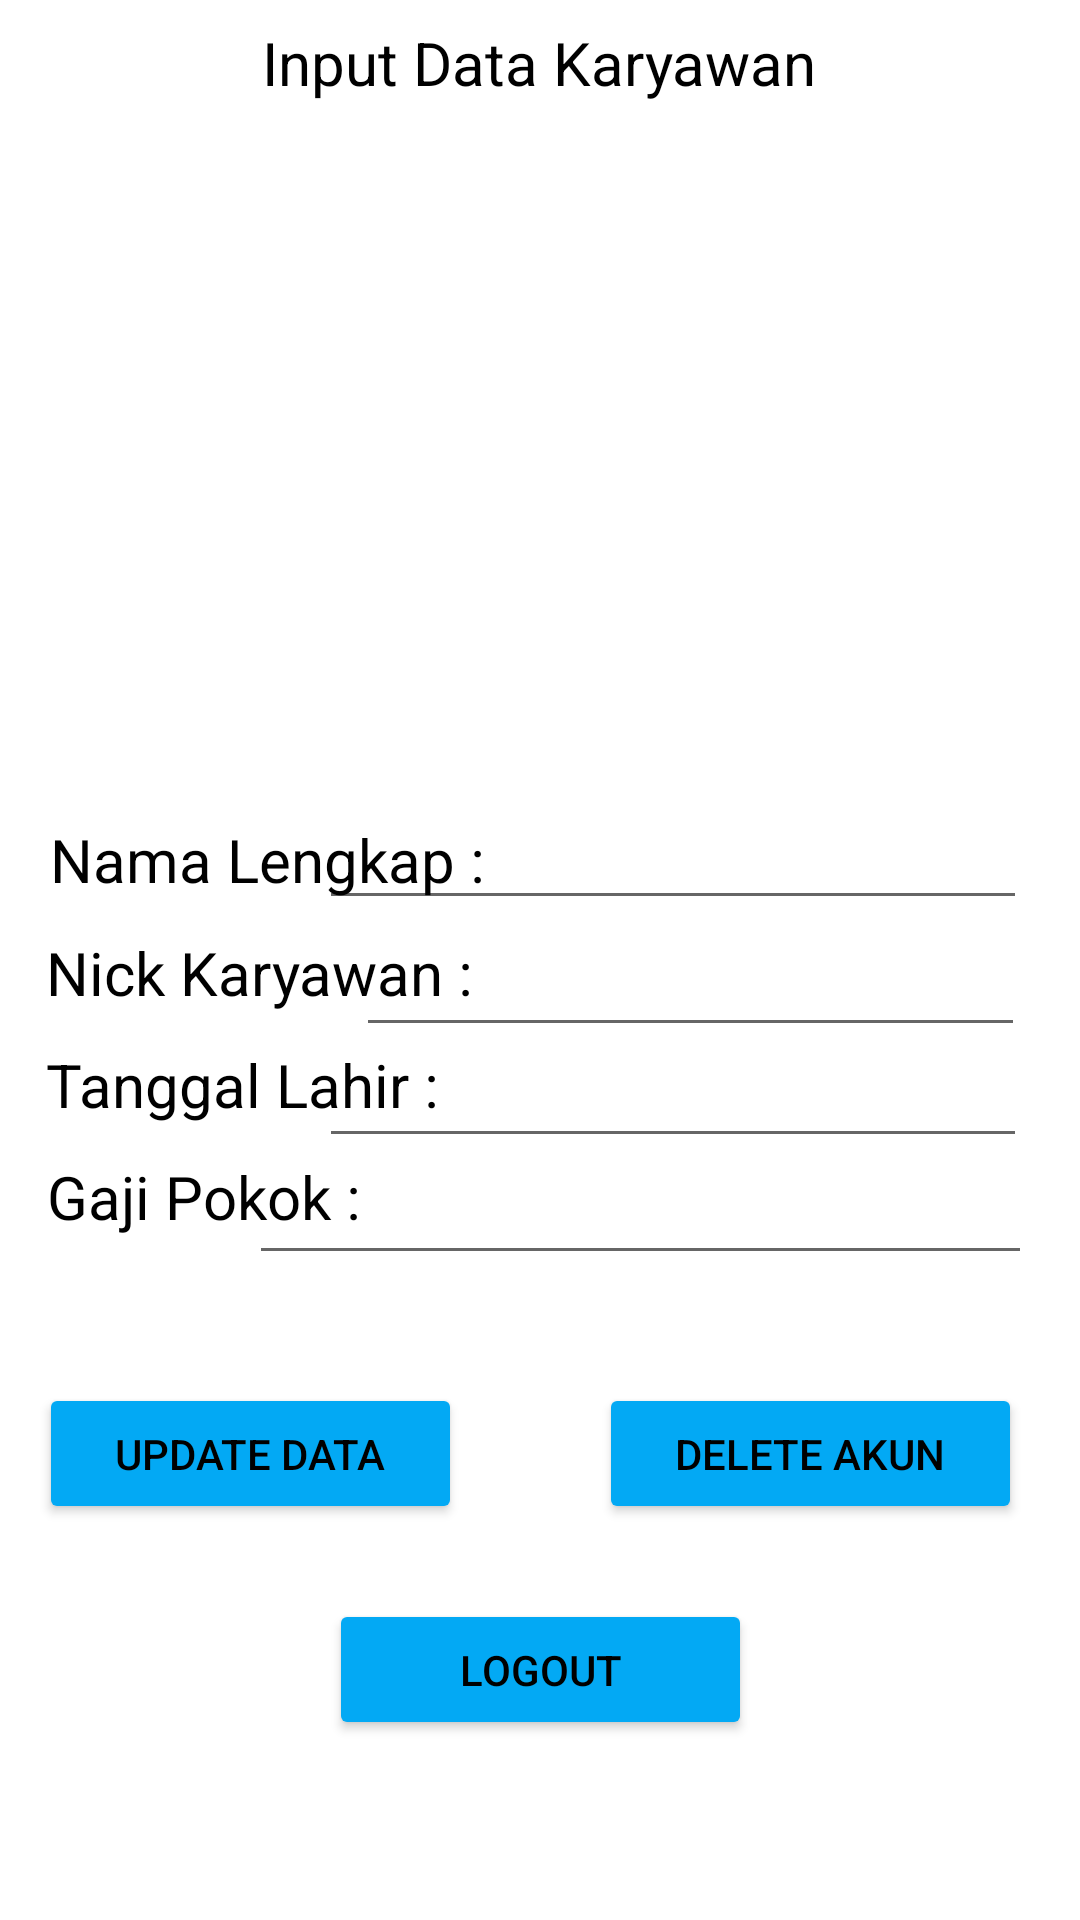

Layout XML and referenced resources for this Android screen:
<!-- AndroidManifest.xml: application theme Theme.DataKaryawan -->
<!-- res/layout/activity_showprofile.xml -->
<?xml version="1.0" encoding="utf-8"?>
<androidx.constraintlayout.widget.ConstraintLayout xmlns:android="http://schemas.android.com/apk/res/android"
    xmlns:app="http://schemas.android.com/apk/res-auto"
    xmlns:tools="http://schemas.android.com/tools"
    android:layout_width="match_parent"
    android:layout_height="match_parent"
    android:background="@drawable/bg"
    tools:context=".Showprofile">

    <EditText
        android:id="@+id/edtname"
        android:layout_width="236dp"
        android:layout_height="39dp"
        android:layout_marginTop="15dp"
        android:textColor="@color/black"
        app:layout_constraintBottom_toBottomOf="parent"
        app:layout_constraintEnd_toEndOf="parent"
        app:layout_constraintHorizontal_bias="0.857"
        app:layout_constraintStart_toStartOf="parent"
        app:layout_constraintTop_toTopOf="parent"
        app:layout_constraintVertical_bias="0.431" />

    <EditText
        android:id="@+id/edttanggal"
        android:layout_width="236dp"
        android:layout_height="39dp"
        android:layout_marginTop="20dp"
        android:focusable="false"
        android:textColor="@color/black"
        app:layout_constraintBottom_toBottomOf="parent"
        app:layout_constraintEnd_toEndOf="parent"
        app:layout_constraintHorizontal_bias="0.857"
        app:layout_constraintStart_toStartOf="parent"
        app:layout_constraintTop_toTopOf="parent"
        app:layout_constraintVertical_bias="0.563" />

    <EditText
        android:id="@+id/edtgaji"
        android:layout_width="261dp"
        android:layout_height="39dp"
        android:layout_marginTop="20dp"
        android:inputType="number"
        android:textColor="@color/black"
        app:layout_constraintBottom_toBottomOf="parent"
        app:layout_constraintEnd_toEndOf="parent"
        app:layout_constraintHorizontal_bias="0.84"
        app:layout_constraintStart_toStartOf="parent"
        app:layout_constraintTop_toTopOf="parent"
        app:layout_constraintVertical_bias="0.63" />

    <Button
        android:id="@+id/btn_simpan"
        android:layout_width="141dp"
        android:layout_height="47dp"
        android:layout_marginBottom="132dp"
        android:text="Update data"
        android:textColor="@color/black"
        app:backgroundTint="#03A9F4"
        app:layout_constraintBottom_toBottomOf="parent"
        app:layout_constraintEnd_toEndOf="parent"
        app:layout_constraintHorizontal_bias="0.059"
        app:layout_constraintStart_toStartOf="parent"
        app:layout_constraintTop_toTopOf="@+id/textView2"
        app:layout_constraintVertical_bias="0.931" />

    <Button
        android:id="@+id/btn_delete"
        android:layout_width="141dp"
        android:layout_height="47dp"
        android:layout_marginBottom="132dp"
        android:text="Delete Akun"
        android:onClick="delete"
        android:textColor="@color/black"
        app:backgroundTint="#03A9F4"
        app:layout_constraintBottom_toBottomOf="parent"
        app:layout_constraintEnd_toEndOf="parent"
        app:layout_constraintHorizontal_bias="0.911"
        app:layout_constraintStart_toStartOf="parent"
        app:layout_constraintTop_toTopOf="@+id/textView2"
        app:layout_constraintVertical_bias="0.931" />

    <Button
        android:id="@+id/btn_logout"
        android:layout_width="141dp"
        android:layout_height="47dp"
        android:layout_marginBottom="60dp"
        android:onClick="logout"
        android:text="LogOut"
        android:textColor="@color/black"
        app:backgroundTint="#03A9F4"
        app:layout_constraintBottom_toBottomOf="parent"
        app:layout_constraintEnd_toEndOf="parent"
        app:layout_constraintStart_toStartOf="parent"
        app:layout_constraintTop_toTopOf="@+id/textView2"
        app:layout_constraintVertical_bias="0.935" />

    <TextView
        android:id="@+id/txtgaji"
        android:layout_width="108dp"
        android:layout_height="39dp"
        android:text="Gaji Pokok :"
        android:textColor="@color/black"
        android:textSize="20dp"
        app:layout_constraintBottom_toBottomOf="parent"
        app:layout_constraintEnd_toEndOf="parent"
        app:layout_constraintHorizontal_bias="0.062"
        app:layout_constraintStart_toStartOf="parent"
        app:layout_constraintTop_toTopOf="parent"
        app:layout_constraintVertical_bias="0.641" />

    <TextView
        android:id="@+id/txttgl"
        android:layout_width="134dp"
        android:layout_height="38dp"
        android:text="Tanggal Lahir :"
        android:textColor="@color/black"
        android:textSize="20dp"
        app:layout_constraintBottom_toBottomOf="parent"
        app:layout_constraintEnd_toEndOf="parent"
        app:layout_constraintHorizontal_bias="0.068"
        app:layout_constraintStart_toStartOf="parent"
        app:layout_constraintTop_toTopOf="parent"
        app:layout_constraintVertical_bias="0.578" />

    <TextView
        android:id="@+id/txtnick"
        android:layout_width="wrap_content"
        android:layout_height="wrap_content"
        android:text="Nick Karyawan :"
        android:textColor="@color/black"
        android:textSize="20dp"
        app:layout_constraintBottom_toBottomOf="parent"
        app:layout_constraintEnd_toEndOf="parent"
        app:layout_constraintHorizontal_bias="0.071"
        app:layout_constraintStart_toStartOf="parent"
        app:layout_constraintTop_toTopOf="parent"
        app:layout_constraintVertical_bias="0.507" />

    <TextView
        android:id="@+id/txtname"
        android:layout_width="158dp"
        android:layout_height="32dp"
        android:text="Nama Lengkap :"
        android:textColor="@color/black"
        android:textSize="20dp"
        app:layout_constraintBottom_toBottomOf="parent"
        app:layout_constraintEnd_toEndOf="parent"
        app:layout_constraintHorizontal_bias="0.083"
        app:layout_constraintStart_toStartOf="parent"
        app:layout_constraintTop_toTopOf="parent"
        app:layout_constraintVertical_bias="0.449" />

    <EditText
        android:id="@+id/edtnick"
        android:layout_width="223dp"
        android:layout_height="38dp"
        android:layout_marginTop="20dp"
        android:inputType="number"
        android:textColor="@color/black"
        app:layout_constraintBottom_toBottomOf="parent"
        app:layout_constraintEnd_toEndOf="parent"
        app:layout_constraintHorizontal_bias="0.867"
        app:layout_constraintStart_toStartOf="parent"
        app:layout_constraintTop_toTopOf="parent" />

    <TextView
        android:id="@+id/textView3"
        android:layout_width="226dp"
        android:layout_height="32dp"
        android:gravity="center"
        android:text="Input Data Karyawan"
        android:textColor="@color/black"
        android:textSize="20dp"
        app:layout_constraintBottom_toBottomOf="parent"
        app:layout_constraintEnd_toEndOf="parent"
        app:layout_constraintHorizontal_bias="0.497"
        app:layout_constraintStart_toStartOf="parent"
        app:layout_constraintTop_toTopOf="parent"
        app:layout_constraintVertical_bias="0.008" />

    <ImageView
        android:id="@+id/img"
        android:layout_width="200dp"
        android:layout_height="200dp"
        app:layout_constraintBottom_toBottomOf="parent"
        app:layout_constraintEnd_toEndOf="parent"
        app:layout_constraintHorizontal_bias="0.497"
        app:layout_constraintStart_toStartOf="parent"
        app:layout_constraintTop_toTopOf="parent"
        app:layout_constraintVertical_bias="0.06"
        app:srcCompat="@drawable/image" />



</androidx.constraintlayout.widget.ConstraintLayout>
<!-- resources referenced by this layout -->
<resources>
  <style name="Theme.DataKaryawan" parent="Theme.MaterialComponents.Light.DarkActionBar">
          
          <item name="colorOnPrimary">@color/white</item>
          
          <item name="colorOnSecondary">@color/black</item>
          
          <item name="android:statusBarColor" tools:targetApi="l">?attr/colorPrimaryVariant</item>
          
      </style>
  <!-- not gathered from this repository: default colours our renderer supplied (Android Studio template values) -->
  <color name="black">#FF000000</color>
  <color name="white">#FFFFFFFF</color>
</resources>
